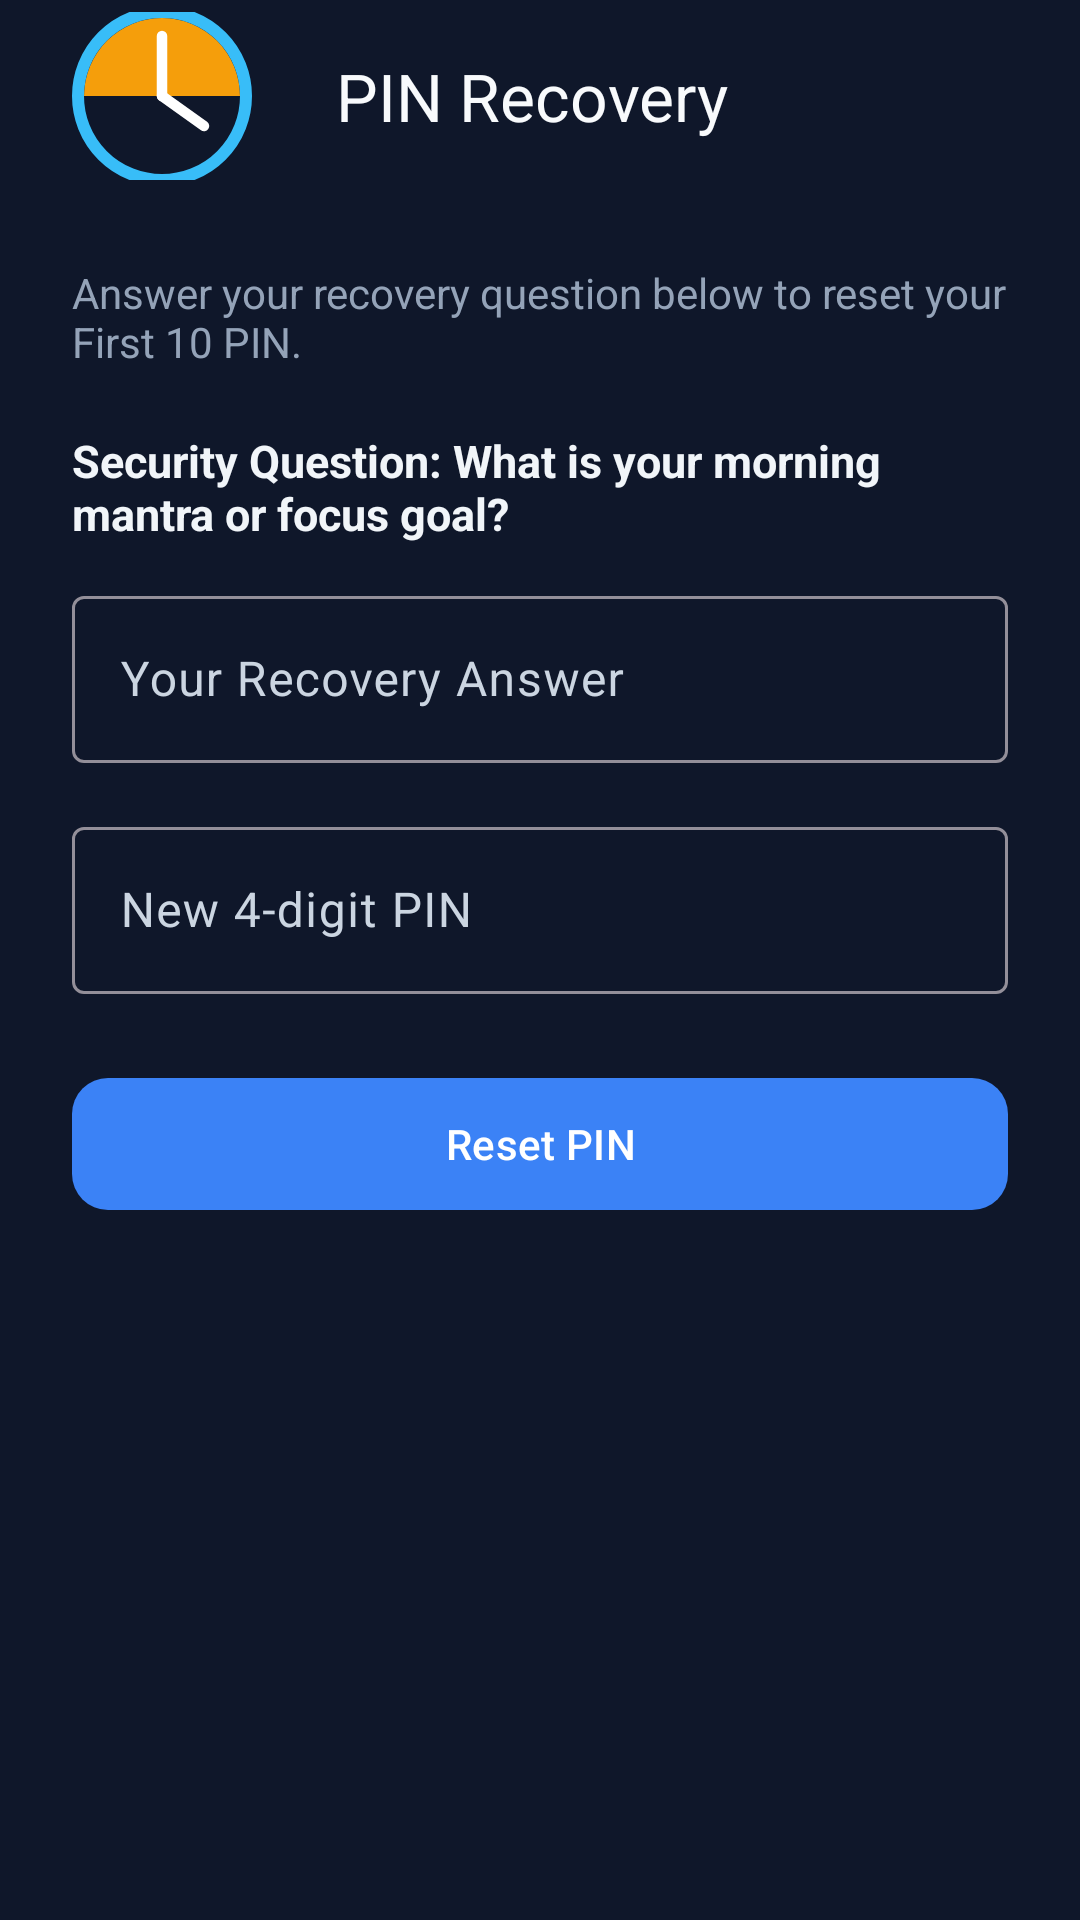

Android layout source for this screen:
<!-- AndroidManifest.xml: application theme Theme.First10 -->
<!-- res/layout/activity_pin_recovery.xml -->
<?xml version="1.0" encoding="utf-8"?>
<LinearLayout xmlns:android="http://schemas.android.com/apk/res/android"
    xmlns:app="http://schemas.android.com/apk/res-auto"
    android:layout_width="match_parent"
    android:layout_height="match_parent"
    android:background="@color/background"
    android:orientation="vertical">

    <com.google.android.material.appbar.MaterialToolbar
        android:id="@+id/toolbarPinRecovery"
        android:layout_width="match_parent"
        android:layout_height="?attr/actionBarSize"
        app:navigationIcon="@drawable/ic_launcher_foreground"
        app:title="@string/title_pin_recovery"
        app:titleTextColor="@color/on_background" />

    <LinearLayout
        android:layout_width="match_parent"
        android:layout_height="wrap_content"
        android:orientation="vertical"
        android:padding="24dp">

        <TextView
            android:layout_width="wrap_content"
            android:layout_height="wrap_content"
            android:text="Answer your recovery question below to reset your First 10 PIN."
            android:textColor="@color/text_muted"
            android:textSize="14sp" />

        <TextView
            android:id="@+id/tvRecoveryQuestion"
            android:layout_width="wrap_content"
            android:layout_height="wrap_content"
            android:layout_marginTop="20dp"
            android:text="Security Question: What is your morning mantra or focus goal?"
            android:textColor="@color/on_surface"
            android:textSize="15sp"
            android:textStyle="bold" />

        <com.google.android.material.textfield.TextInputLayout
            style="@style/Widget.Material3.TextInputLayout.OutlinedBox"
            android:layout_width="match_parent"
            android:layout_height="wrap_content"
            android:layout_marginTop="12dp"
            android:hint="Your Recovery Answer">

            <com.google.android.material.textfield.TextInputEditText
                android:id="@+id/etRecoveryAnswer"
                android:layout_width="match_parent"
                android:layout_height="wrap_content"
                android:inputType="text"
                android:textColor="@color/on_surface" />
        </com.google.android.material.textfield.TextInputLayout>

        <com.google.android.material.textfield.TextInputLayout
            style="@style/Widget.Material3.TextInputLayout.OutlinedBox"
            android:layout_width="match_parent"
            android:layout_height="wrap_content"
            android:layout_marginTop="16dp"
            android:hint="New 4-digit PIN">

            <com.google.android.material.textfield.TextInputEditText
                android:id="@+id/etNewPin"
                android:layout_width="match_parent"
                android:layout_height="wrap_content"
                android:inputType="numberPassword"
                android:maxLength="4"
                android:textColor="@color/on_surface" />
        </com.google.android.material.textfield.TextInputLayout>

        <com.google.android.material.button.MaterialButton
            android:id="@+id/btnResetPin"
            android:layout_width="match_parent"
            android:layout_height="52dp"
            android:layout_marginTop="24dp"
            android:text="Reset PIN"
            android:textColor="@color/on_primary"
            app:backgroundTint="@color/accent_blue"
            app:cornerRadius="12dp" />

    </LinearLayout>
</LinearLayout>
<!-- resources referenced by this layout -->
<resources>
  <color name="accent_blue">#3B82F6</color>
  <color name="background">#0F172A</color>
  <color name="on_background">#F8FAFC</color>
  <color name="on_primary">#FFFFFF</color>
  <color name="on_surface">#F1F5F9</color>
  <color name="text_muted">#94A3B8</color>
  <!-- drawable ic_launcher_foreground (drawable) -->
  <?xml version="1.0" encoding="utf-8"?>
  <vector xmlns:android="http://schemas.android.com/apk/res/android"
      android:width="108dp"
      android:height="108dp"
      android:viewportWidth="108"
      android:viewportHeight="108">
      
      <path
          android:fillColor="#F59E0B"
          android:pathData="M54,28 A26,26 0 0,1 80,54 L28,54 A26,26 0 0,1 54,28 Z" />
      
      <path
          android:strokeColor="#38BDF8"
          android:strokeWidth="4"
          android:fillColor="#00000000"
          android:pathData="M54,54 m-28,0 a28,28 0 1,0 56,0 a28,28 0 1,0 -56,0" />
      
      <path
          android:strokeColor="#FFFFFF"
          android:strokeWidth="3.5"
          android:strokeLineCap="round"
          android:pathData="M54,54 L54,34" />
      <path
          android:strokeColor="#FFFFFF"
          android:strokeWidth="3.5"
          android:strokeLineCap="round"
          android:pathData="M54,54 L68,64" />
  </vector>
  <string name="title_pin_recovery">PIN Recovery</string>
  <style name="Theme.First10" parent="Theme.Material3.Dark.NoActionBar">
          
          <item name="colorPrimary">@color/accent_blue</item>
          <item name="colorOnPrimary">@color/on_primary</item>
          <item name="colorPrimaryContainer">@color/primary_container</item>
          <item name="colorOnPrimaryContainer">@color/on_primary_container</item>
          <item name="colorSecondary">@color/secondary</item>
          <item name="colorOnSecondary">@color/on_secondary</item>
          <item name="colorTertiary">@color/tertiary</item>
          <item name="colorError">@color/error</item>
          <item name="android:colorBackground">@color/background</item>
          <item name="colorOnBackground">@color/on_background</item>
          <item name="colorSurface">@color/surface</item>
          <item name="colorOnSurface">@color/on_surface</item>
          <item name="colorSurfaceVariant">@color/surface_variant</item>
          <item name="colorOnSurfaceVariant">@color/on_surface_variant</item>
          <item name="android:statusBarColor">@color/background</item>
          <item name="android:navigationBarColor">@color/background</item>
      </style>
  <color name="primary_container">#DBEAFE</color>
  <color name="on_primary_container">#1E293B</color>
  <color name="secondary">#0D9488</color>
  <color name="on_secondary">#FFFFFF</color>
  <color name="tertiary">#D97706</color>
  <color name="error">#DC2626</color>
  <color name="surface">#1E293B</color>
  <color name="surface_variant">#334155</color>
  <color name="on_surface_variant">#CBD5E1</color>
</resources>
